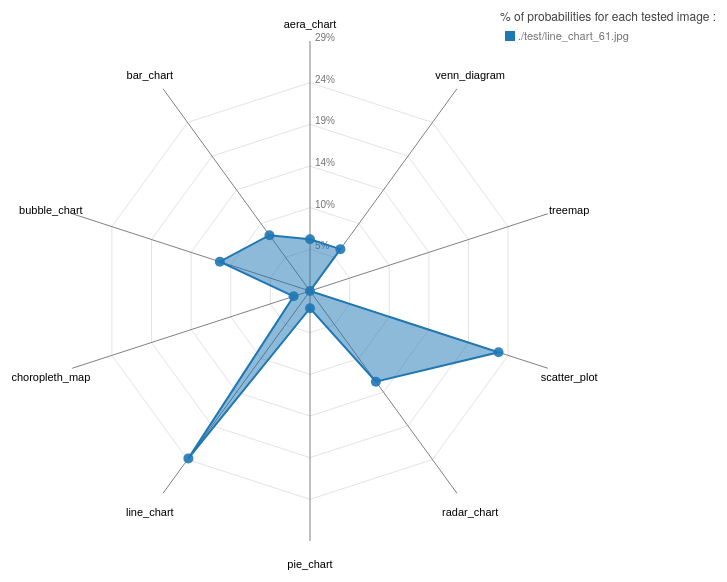
D3 v3 page, settled after 360 driven frames (6 s of simulated time); the page loaded 1 data file(s).


// ── RadarChart.js
//Practically all this code comes from https://github.com/alangrafu/radar-chart-d3
//I only made some additions and aesthetic adjustments to make the chart look better
//(of course, that is only my point of view)
//Such as a better placement of the titles at each line end,
//adding numbers that reflect what each circular level stands for
//Not placing the last level and slight differences in color
//
//For a bit of extra information check the blog about it:
//http://nbremer.blogspot.nl/2013/09/making-d3-radar-chart-look-bit-better.html

var RadarChart = {
  draw: function(id, d, options) {
    var cfg = {
      radius: 5,
      w: 600,
      h: 600,
      factor: 1,
      factorLegend: .85,
      levels: 3,
      maxValue: 0,
      radians: 2 * Math.PI,
      opacityArea: 0.5,
      ToRight: 5,
      TranslateX: 80,
      TranslateY: 30,
      ExtraWidthX: 100,
      ExtraWidthY: 100,
      color: d3.scale.category10()
    };

    if ('undefined' !== typeof options) {
      for (var i in options) {
        if ('undefined' !== typeof options[i]) {
          cfg[i] = options[i];
        }
      }
    }
    cfg.maxValue = Math.max(cfg.maxValue, d3.max(d, function(i) {
      return d3.max(i.map(function(o) {
        return o.proba;
      }))
    }));
    var allAxis = (d[0].map(function(i, j) {
      return i.label
    }));
    var total = allAxis.length;
    var radius = cfg.factor * Math.min(cfg.w / 2, cfg.h / 2);
    var Format = d3.format('%');
    d3.select(id).select("svg").remove();

    var g = d3.select(id)
      .append("svg")
      .attr("width", cfg.w + cfg.ExtraWidthX)
      .attr("height", cfg.h + cfg.ExtraWidthY)
      .append("g")
      .attr("transform", "translate(" + cfg.TranslateX + "," + cfg.TranslateY + ")");;

    var tooltip;

    //Circular segments
    for (var j = 0; j < cfg.levels - 1; j++) {
      var levelFactor = cfg.factor * radius * ((j + 1) / cfg.levels);
      g.selectAll(".levels")
        .data(allAxis)
        .enter()
        .append("svg:line")
        .attr("x1", function(d, i) {
          return levelFactor * (1 - cfg.factor * Math.sin(i * cfg.radians / total));
        })
        .attr("y1", function(d, i) {
          return levelFactor * (1 - cfg.factor * Math.cos(i * cfg.radians / total));
        })
        .attr("x2", function(d, i) {
          return levelFactor * (1 - cfg.factor * Math.sin((i + 1) * cfg.radians / total));
        })
        .attr("y2", function(d, i) {
          return levelFactor * (1 - cfg.factor * Math.cos((i + 1) * cfg.radians / total));
        })
        .attr("class", "line")
        .style("stroke", "grey")
        .style("stroke-opacity", "0.75")
        .style("stroke-width", "0.3px")
        .attr("transform", "translate(" + (cfg.w / 2 - levelFactor) + ", " + (cfg.h / 2 - levelFactor) + ")");
    }

    //Text indicating at what % each level is
    for (var j = 0; j < cfg.levels; j++) {
      var levelFactor = cfg.factor * radius * ((j + 1) / cfg.levels);
      g.selectAll(".levels")
        .data([1]) //dummy data
        .enter()
        .append("svg:text")
        .attr("x", function(d) {
          return levelFactor * (1 - cfg.factor * Math.sin(0));
        })
        .attr("y", function(d) {
          return levelFactor * (1 - cfg.factor * Math.cos(0));
        })
        .attr("class", "legend")
        .style("font-family", "sans-serif")
        .style("font-size", "10px")
        .attr("transform", "translate(" + (cfg.w / 2 - levelFactor + cfg.ToRight) + ", " + (cfg.h / 2 - levelFactor) + ")")
        .attr("fill", "#737373")
        .text(Format((j + 1) * cfg.maxValue / cfg.levels));
    }

    series = 0;

    var axis = g.selectAll(".axis")
      .data(allAxis)
      .enter()
      .append("g")
      .attr("class", "axis");

    axis.append("line")
      .attr("x1", cfg.w / 2)
      .attr("y1", cfg.h / 2)
      .attr("x2", function(d, i) {
        return cfg.w / 2 * (1 - cfg.factor * Math.sin(i * cfg.radians / total));
      })
      .attr("y2", function(d, i) {
        return cfg.h / 2 * (1 - cfg.factor * Math.cos(i * cfg.radians / total));
      })
      .attr("class", "line")
      .style("stroke", "grey")
      .style("stroke-width", "1px");

    axis.append("text")
      .attr("class", "legend")
      .text(function(d) {
        return d
      })
      .style("font-family", "sans-serif")
      .style("font-size", "11px")
      .attr("text-anchor", "middle")
      .attr("dy", "1.5em")
      .attr("transform", function(d, i) {
        return "translate(0, -10)"
      })
      .attr("x", function(d, i) {
        return cfg.w / 2 * (1 - cfg.factorLegend * Math.sin(i * cfg.radians / total)) - 60 * Math.sin(i * cfg.radians / total);
      })
      .attr("y", function(d, i) {
        return cfg.h / 2 * (1 - Math.cos(i * cfg.radians / total)) - 20 * Math.cos(i * cfg.radians / total);
      });


    d.forEach(function(y, x) {
      dataValues = [];
      g.selectAll(".nodes")
        .data(y, function(j, i) {
          dataValues.push([
            cfg.w / 2 * (1 - (parseFloat(Math.max(j.proba, 0)) / cfg.maxValue) * cfg.factor * Math.sin(i * cfg.radians / total)),
            cfg.h / 2 * (1 - (parseFloat(Math.max(j.proba, 0)) / cfg.maxValue) * cfg.factor * Math.cos(i * cfg.radians / total))
          ]);
        });
      dataValues.push(dataValues[0]);
      g.selectAll(".area")
        .data([dataValues])
        .enter()
        .append("polygon")
        .attr("class", "radar-chart-serie" + series)
        .style("stroke-width", "2px")
        .style("stroke", cfg.color(series))
        .attr("points", function(d) {
          var str = "";
          for (var pti = 0; pti < d.length; pti++) {
            str = str + d[pti][0] + "," + d[pti][1] + " ";
          }
          return str;
        })
        .style("fill", function(j, i) {
          return cfg.color(series)
        })
        .style("fill-opacity", cfg.opacityArea)
        .on('mouseover', function(d) {
          z = "polygon." + d3.select(this).attr("class");
          g.selectAll("polygon")
            .transition(200)
            .style("fill-opacity", 0.1);
          g.selectAll(z)
            .transition(200)
            .style("fill-opacity", .7);
        })
        .on('mouseout', function() {
          g.selectAll("polygon")
            .transition(200)
            .style("fill-opacity", cfg.opacityArea);
        });
      series++;
    });
    series = 0;


    d.forEach(function(y, x) {
      g.selectAll(".nodes")
        .data(y).enter()
        .append("svg:circle")
        .attr("class", "radar-chart-serie" + series)
        .attr('r', cfg.radius)
        .attr("alt", function(j) {
          return Math.max(j.proba, 0)
        })
        .attr("cx", function(j, i) {
          dataValues.push([
            cfg.w / 2 * (1 - (parseFloat(Math.max(j.proba, 0)) / cfg.maxValue) * cfg.factor * Math.sin(i * cfg.radians / total)),
            cfg.h / 2 * (1 - (parseFloat(Math.max(j.proba, 0)) / cfg.maxValue) * cfg.factor * Math.cos(i * cfg.radians / total))
          ]);
          return cfg.w / 2 * (1 - (Math.max(j.proba, 0) / cfg.maxValue) * cfg.factor * Math.sin(i * cfg.radians / total));
        })
        .attr("cy", function(j, i) {
          return cfg.h / 2 * (1 - (Math.max(j.proba, 0) / cfg.maxValue) * cfg.factor * Math.cos(i * cfg.radians / total));
        })
        .attr("data-id", function(j) {
          return j.label
        })
        .style("fill", cfg.color(series)).style("fill-opacity", .9)
        .on('mouseover', function(d) {
          newX = parseFloat(d3.select(this).attr('cx')) - 10;
          newY = parseFloat(d3.select(this).attr('cy')) - 5;

          tooltip
            .attr('x', newX)
            .attr('y', newY)
            .text(Format(d.proba))
            .transition(200)
            .style('opacity', 1);

          z = "polygon." + d3.select(this).attr("class");
          g.selectAll("polygon")
            .transition(200)
            .style("fill-opacity", 0.1);
          g.selectAll(z)
            .transition(200)
            .style("fill-opacity", .7);
        })
        .on('mouseout', function() {
          tooltip
            .transition(200)
            .style('opacity', 0);
          g.selectAll("polygon")
            .transition(200)
            .style("fill-opacity", cfg.opacityArea);
        })
        .append("svg:title")
        .text(function(j) {
          return Math.max(j.proba, 0)
        });

      series++;
    });
    //Tooltip
    tooltip = g.append('text')
      .style('opacity', 0)
      .style('font-family', 'sans-serif')
      .style('font-size', '13px');
  }
};

// ── script.js
var w = 500,
  h = 500;

var colorscale = d3.scale.category10();

//Legend titles
var LegendOptions = [];

//Data
d3.json("result.json", function(error, data) {
  dataset = []

  LegendOptions.push(data["results"][1]["path"])

  dataset.push(data["results"][1]["predictions"])

  dataset.forEach(function(d) {
    d.forEach(function(e) {
      e.proba = +Math.floor(e.proba * 100) / 100
    })
  })

  max = []
  dataset.forEach(function(d) {
    var max_pred = d3.max(d, function(d) {

      return d.proba
    })
    max.push(max_pred)
  })


  max = d3.max(max, function(d) {
    return d
  })
  console.log(max)

  //Options for the Radar chart, other than default
  var mycfg = {
    w: w,
    h: h,
    maxValue: max+0.05,
    levels: 6,
    ExtraWidthX: 300
  }

  //Call function to draw the Radar chart
  //Will expect that data is in %'s
  RadarChart.draw("#chart", dataset, mycfg);


  ////////////////////////////////////////////
  /////////// Initiate legend ////////////////
  ////////////////////////////////////////////

  var svg = d3.select('#body')
    .selectAll('svg')
    .append('svg')
    .attr("width", w + 300)
    .attr("height", h)

  //Create the title for the legend
  var text = svg.append("text")
    .attr("class", "title")
    .attr('transform', 'translate(90,0)')
    .attr("x", w - 70)
    .attr("y", 10)
    .attr("font-size", "12px")
    .attr("fill", "#404040")
    .text("% of probabilities for each tested image :");

  //Initiate Legend
  var legend = svg.append("g")
    .attr("class", "legend")
    .attr("height", 100)
    .attr("width", 200)
    .attr('transform', 'translate(90,20)');
  //Create colour squares
  legend.selectAll('rect')
    .data(LegendOptions)
    .enter()
    .append("rect")
    .attr("x", w - 65)
    .attr("y", function(d, i) {
      return i * 20;
    })
    .attr("width", 10)
    .attr("height", 10)
    .style("fill", function(d, i) {
      return colorscale(i);
    });
  //Create text next to squares
  legend.selectAll('text')
    .data(LegendOptions)
    .enter()
    .append("text")
    .attr("x", w - 52)
    .attr("y", function(d, i) {
      return i * 20 + 9;
    })
    .attr("font-size", "11px")
    .attr("fill", "#737373")
    .text(function(d) {
      return d;
    });
})


### data: result.json
{
 "timestamp": 1521714075.0,
 "settings": {
  "size": 32,
  "offset_test": 0.1,
  "offset_train_val": 0.8,
  "nb_epoch": 1,
  "batch_size": 256,
  "learning_rate": 0.001,
  "nb_filter": 32,
  "filter_size": 5,
  "reseau": 1
 },
 "results": [
  {
   "path": "./test/choropleth_map_271.jpg",
   "predictions": [
    "{... 2 keys}",
    "{... 2 keys}",
    "{... 2 keys}",
    "{... 2 keys}",
    "{... 2 keys}",
    "{... 2 keys}",
    "{... 2 keys}",
    "{... 2 keys}",
    "... 2 more items"
   ]
  },
  {
   "path": "./test/line_chart_61.jpg",
   "predictions": [
    "{... 2 keys}",
    "{... 2 keys}",
    "{... 2 keys}",
    "{... 2 keys}",
    "{... 2 keys}",
    "{... 2 keys}",
    "{... 2 keys}",
    "{... 2 keys}",
    "... 2 more items"
   ]
  },
  {
   "path": "./test/treemap_31.jpg",
   "predictions": [
    "{... 2 keys}",
    "{... 2 keys}",
    "{... 2 keys}",
    "{... 2 keys}",
    "{... 2 keys}",
    "{... 2 keys}",
    "{... 2 keys}",
    "{... 2 keys}",
    "... 2 more items"
   ]
  },
  {
   "path": "./test/radar_chart_135.jpg",
   "predictions": [
    "{... 2 keys}",
    "{... 2 keys}",
    "{... 2 keys}",
    "{... 2 keys}",
    "{... 2 keys}",
    "{... 2 keys}",
    "{... 2 keys}",
    "{... 2 keys}",
    "... 2 more items"
   ]
  },
  {
   "path": "./test/treemap_25.jpg",
   "predictions": [
    "{... 2 keys}",
    "{... 2 keys}",
    "{... 2 keys}",
    "{... 2 keys}",
    "{... 2 keys}",
    "{... 2 keys}",
    "{... 2 keys}",
    "{... 2 keys}",
    "... 2 more items"
   ]
  },
  {
   "path": "./test/radar_chart_121.jpg",
   "predictions": [
    "{... 2 keys}",
    "{... 2 keys}",
    "{... 2 keys}",
    "{... 2 keys}",
    "{... 2 keys}",
    "{... 2 keys}",
    "{... 2 keys}",
    "{... 2 keys}",
    "... 2 more items"
   ]
  },
  {
   "path": "./test/scatter_plot_54.jpg",
   "predictions": [
    "{... 2 keys}",
    "{... 2 keys}",
    "{... 2 keys}",
    "{... 2 keys}",
    "{... 2 keys}",
    "{... 2 keys}",
    "{... 2 keys}",
    "{... 2 keys}",
    "... 2 more items"
   ]
  },
  {
   "path": "./test/choropleth_map_265.jpg",
   "predictions": [
    "{... 2 keys}",
    "{... 2 keys}",
    "{... 2 keys}",
    "{... 2 keys}",
    "{... 2 keys}",
    "{... 2 keys}",
    "{... 2 keys}",
    "{... 2 keys}",
    "... 2 more items"
   ]
  },
  "... 282 more items"
 ],
 "confusion": [],
 "metrics": [
  {
   "precision_global": 0.1779,
   "recall_global": 0.2635
  },
  {
   "aera_chart": [
    "{... 2 keys}"
   ]
  },
  {
   "bar_chart": [
    "{... 2 keys}"
   ]
  },
  {
   "bubble_chart": [
    "{... 2 keys}"
   ]
  },
  {
   "choropleth_map": [
    "{... 2 keys}"
   ]
  },
  {
   "line_chart": [
    "{... 2 keys}"
   ]
  },
  {
   "pie_chart": [
    "{... 2 keys}"
   ]
  },
  {
   "radar_chart": [
    "{... 2 keys}"
   ]
  },
  "... 3 more items"
 ]
}